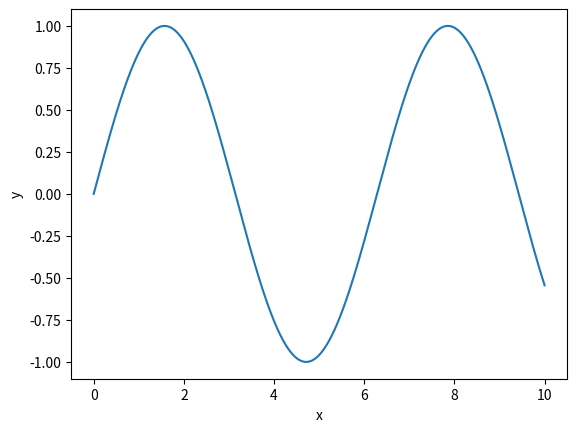

Python code for this plot: (Note: this script raises an exception after producing the figure.)
import numpy as np
import matplotlib.pyplot as plt

x = np.linspace(0,10,1000)
y = np.sin(x)
plt.plot(x,y,label='sin(x)')
plt.xlabel('x')
plt.ylabel('y')

plt.savefig('test.pdf')

# Uncomment the lines below to install packages to Colab!
# You can skip this step if you already installed them locally
## install the necessary libraries to this Colab instance
#!pip install mdtraj
#!pip install nglview

# import the packages we'll need
import mdtraj as mdj
import nglview as nv

# Create an mdtraj trajectory object using the files sEH_nowater.pdb and sEH_unbinding.dcd
# note that if you are on Colab you need to upload these files to the working directory
pdb = mdj.load_pdb('sEH_nowater.pdb')
traj = mdj.load_dcd('sEH_unbinding.dcd',top=pdb.top)

# Pass this trajectory to nglview
w = nv.NGLWidget(nv.MDTrajTrajectory(traj))
w

